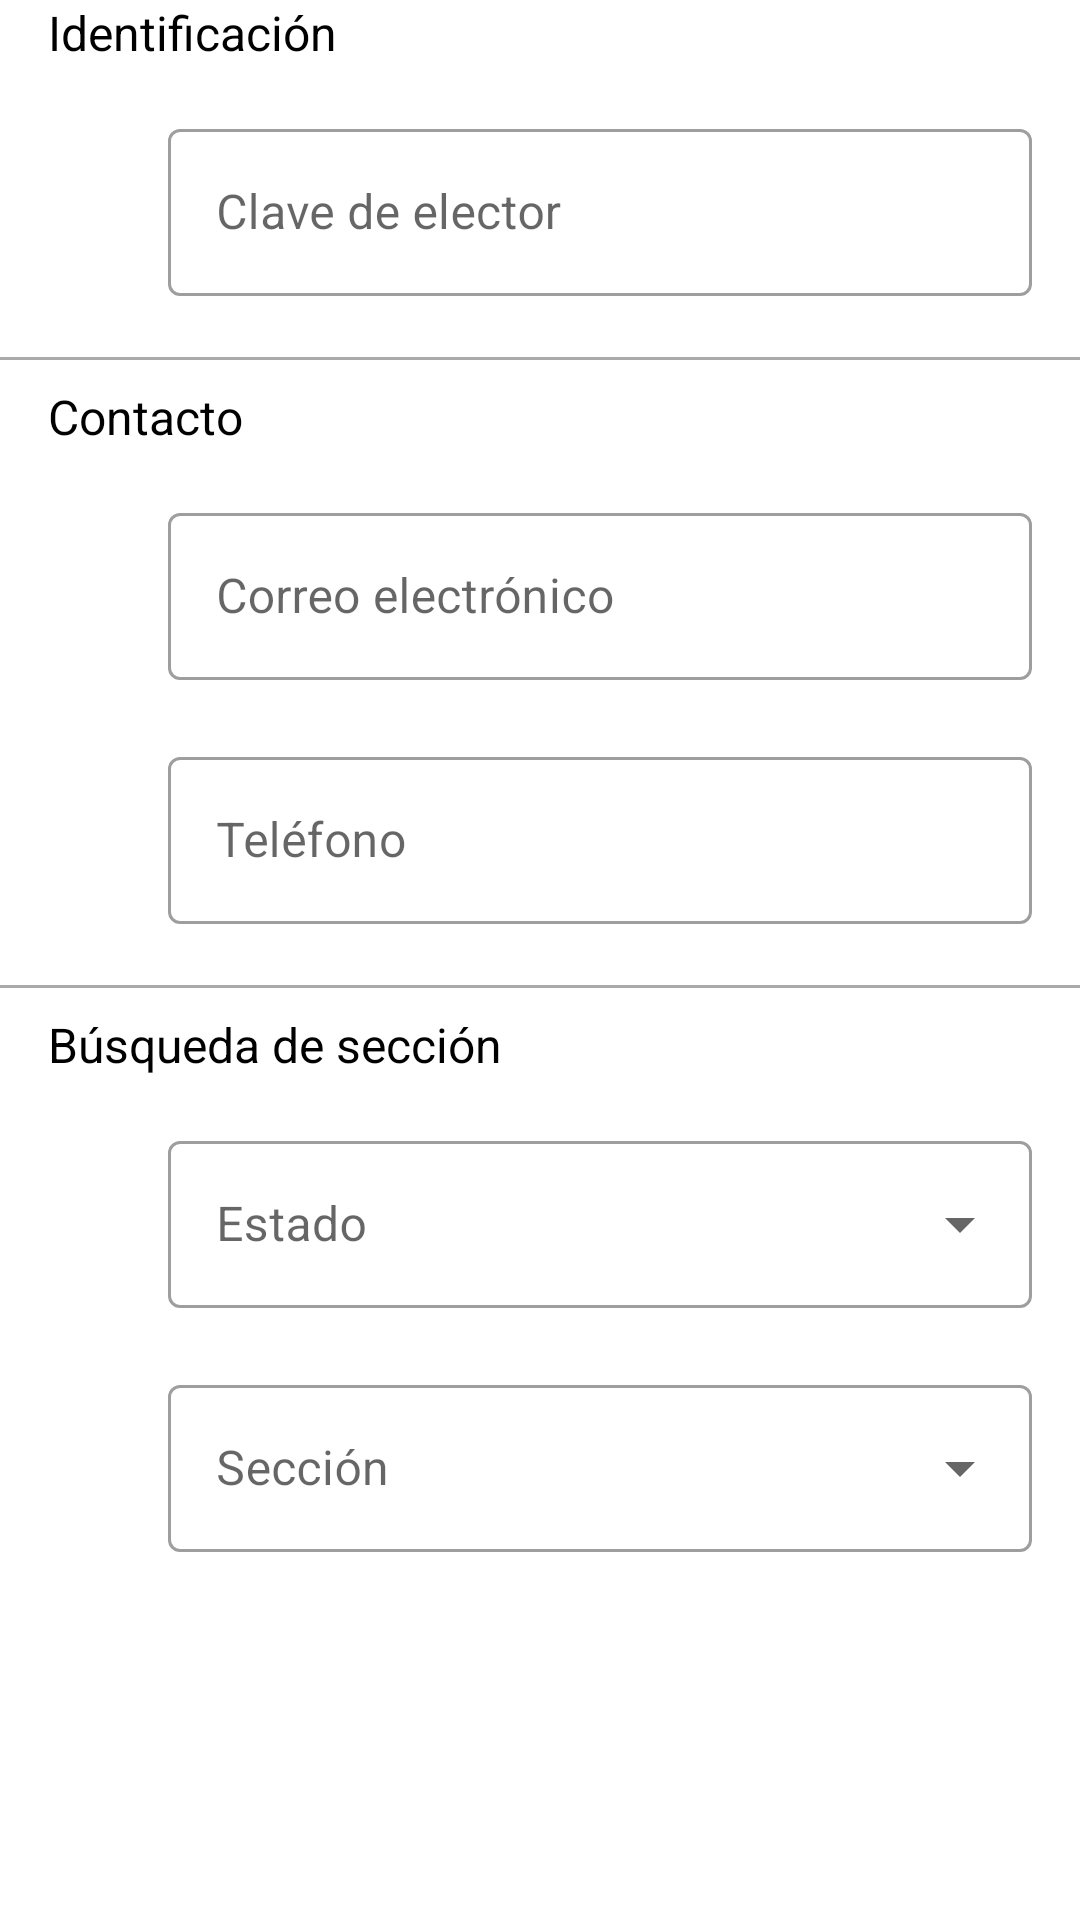

Produce the Android XML layout that renders to this screen, including the resource entries it uses.
<!-- AndroidManifest.xml: application theme Theme.FuturoApp -->
<!-- res/layout/fragment_contact_volunteer_bs.xml -->
<?xml version="1.0" encoding="utf-8"?>
<LinearLayout
    xmlns:android="http://schemas.android.com/apk/res/android"
    xmlns:app="http://schemas.android.com/apk/res-auto"
    xmlns:tools="http://schemas.android.com/tools"
    android:layout_width="match_parent"
    android:layout_height="wrap_content"
    android:orientation="vertical">

    <TextView
        android:layout_width="match_parent"
        android:layout_height="wrap_content"
        android:paddingStart="16dp"
        android:paddingEnd="16dp"
        android:paddingBottom="16dp"
        android:text="@string/fcvbs_id"
        android:textColor="@android:color/black"
        style="@style/TextAppearance.AppCompat.Widget.ActionBar.Subtitle"/>

    
    <RelativeLayout
        android:layout_width="match_parent"
        android:layout_height="wrap_content">

        <androidx.appcompat.widget.AppCompatImageView
            android:id="@+id/icon_electoral_key"
            android:layout_width="24dp"
            android:layout_height="24dp"
            android:layout_marginTop="22dp"
            android:layout_marginStart="16dp"
            android:src="@drawable/ic_outline_account_box_24"
            android:tint="@color/black"
            android:contentDescription="@string/icon"/>

        <com.google.android.material.textfield.TextInputLayout
            android:id="@+id/lyt_electoral_key"
            android:layout_width="match_parent"
            android:layout_height="wrap_content"
            android:layout_toEndOf="@+id/icon_electoral_key"
            style="@style/Widget.MaterialComponents.TextInputLayout.OutlinedBox"
            android:hint="@string/fcvbs_key"
            android:paddingStart="16dp"
            android:paddingEnd="16dp"
            app:errorEnabled="true">

            <com.google.android.material.textfield.TextInputEditText
                android:inputType="textCapCharacters"
                android:layout_width="match_parent"
                android:layout_height="wrap_content">
            </com.google.android.material.textfield.TextInputEditText>

        </com.google.android.material.textfield.TextInputLayout>

    </RelativeLayout>

    <View
        android:layout_width="match_parent"
        android:layout_height="1dp"
        android:background="@android:color/darker_gray"/>

    <TextView
        android:layout_width="match_parent"
        android:layout_height="wrap_content"
        android:paddingTop="8dp"
        android:paddingStart="16dp"
        android:paddingEnd="16dp"
        android:paddingBottom="16dp"
        android:text="@string/fcvbs_contact"
        android:textColor="@android:color/black"
        style="@style/TextAppearance.AppCompat.Widget.ActionBar.Subtitle"/>

    
    <RelativeLayout
        android:layout_width="match_parent"
        android:layout_height="wrap_content">

        <androidx.appcompat.widget.AppCompatImageView
            android:id="@+id/icon_email"
            android:layout_width="24dp"
            android:layout_height="24dp"
            android:layout_marginTop="22dp"
            android:layout_marginStart="16dp"
            android:src="@drawable/ic_outline_email_24"
            android:tint="@color/black"
            android:contentDescription="@string/icon"/>

        <com.google.android.material.textfield.TextInputLayout
            android:id="@+id/lyt_email"
            android:layout_width="match_parent"
            android:layout_height="wrap_content"
            android:layout_toEndOf="@+id/icon_email"
            style="@style/Widget.MaterialComponents.TextInputLayout.OutlinedBox"
            android:hint="@string/fcvbs_email"
            android:paddingStart="16dp"
            android:paddingEnd="16dp"
            app:errorEnabled="true">

            <com.google.android.material.textfield.TextInputEditText
                android:inputType="textEmailAddress"
                android:layout_width="match_parent"
                android:layout_height="wrap_content">
            </com.google.android.material.textfield.TextInputEditText>

        </com.google.android.material.textfield.TextInputLayout>

    </RelativeLayout>

    
    <RelativeLayout
        android:layout_width="match_parent"
        android:layout_height="wrap_content">

        <androidx.appcompat.widget.AppCompatImageView
            android:id="@+id/icon_phone"
            android:layout_width="24dp"
            android:layout_height="24dp"
            android:layout_marginTop="22dp"
            android:layout_marginStart="16dp"
            android:src="@drawable/ic_outline_phone_24"
            android:tint="@color/black"
            android:contentDescription="@string/icon"/>

        <com.google.android.material.textfield.TextInputLayout
            android:id="@+id/lyt_phone"
            android:layout_width="match_parent"
            android:layout_height="wrap_content"
            android:layout_toEndOf="@+id/icon_phone"
            style="@style/Widget.MaterialComponents.TextInputLayout.OutlinedBox"
            android:hint="@string/fcvbs_phone"
            android:paddingStart="16dp"
            android:paddingEnd="16dp"
            app:errorEnabled="true">

            <com.google.android.material.textfield.TextInputEditText
                android:inputType="number"
                android:layout_width="match_parent"
                android:layout_height="wrap_content">
            </com.google.android.material.textfield.TextInputEditText>

        </com.google.android.material.textfield.TextInputLayout>

    </RelativeLayout>

    <LinearLayout
        android:id="@+id/lyt_search_section"
        android:layout_width="match_parent"
        android:layout_height="wrap_content"
        android:orientation="vertical">

        <View
            android:layout_width="match_parent"
            android:layout_height="1dp"
            android:background="@android:color/darker_gray"/>

        <TextView
            android:layout_width="match_parent"
            android:layout_height="wrap_content"
            android:paddingTop="8dp"
            android:paddingStart="16dp"
            android:paddingEnd="16dp"
            android:paddingBottom="16dp"
            android:text="@string/fcvbs_searchSection"
            android:textColor="@android:color/black"
            style="@style/TextAppearance.AppCompat.Widget.ActionBar.Subtitle"/>

        
        <com.google.android.material.textfield.TextInputLayout
            android:id="@+id/lyt_states"
            android:layout_width="match_parent"
            android:layout_height="wrap_content"
            style="@style/Widget.MaterialComponents.TextInputLayout.OutlinedBox.ExposedDropdownMenu"
            android:hint="@string/fcvbs_state"
            android:paddingStart="56dp"
            android:paddingEnd="16dp"
            app:errorEnabled="true">

            <AutoCompleteTextView
                android:inputType="none"
                android:layout_width="match_parent"
                android:layout_height="wrap_content" />

        </com.google.android.material.textfield.TextInputLayout>

        <com.google.android.material.textfield.TextInputLayout
            android:id="@+id/lyt_sections"
            android:visibility="visible"
            android:layout_width="match_parent"
            android:layout_height="wrap_content"
            style="@style/Widget.MaterialComponents.TextInputLayout.OutlinedBox.ExposedDropdownMenu"
            android:hint="@string/fcvbs_section"
            android:paddingStart="56dp"
            android:paddingEnd="16dp"
            app:errorEnabled="true">

            <AutoCompleteTextView
                android:dropDownAnchor="@id/lyt_sections"
                android:inputType="none"
                android:layout_width="match_parent"
                android:layout_height="wrap_content" />

        </com.google.android.material.textfield.TextInputLayout>

    </LinearLayout>

</LinearLayout>
<!-- resources referenced by this layout -->
<resources>
  <color name="black">#FF000000</color>
  <string name="fcvbs_contact">Contacto</string>
  <string name="fcvbs_email">Correo electrónico</string>
  <string name="fcvbs_id">Identificación</string>
  <string name="fcvbs_key">Clave de elector</string>
  <string name="fcvbs_phone">Teléfono</string>
  <string name="fcvbs_searchSection">Búsqueda de sección</string>
  <string name="fcvbs_section">Sección</string>
  <string name="fcvbs_state">Estado</string>
  <string name="icon">icon</string>
  <style name="Theme.FuturoApp" parent="Theme.MaterialComponents.Light.NoActionBar">
          
          <item name="colorPrimary">@color/dark_orange_liane</item>
          <item name="colorPrimaryVariant">@color/purple_700</item>
          <item name="colorOnPrimary">@color/white</item>
          
          <item name="colorSecondary">@color/teal_200</item>
          <item name="colorSecondaryVariant">@color/teal_700</item>
          <item name="colorOnSecondary">@color/black</item>
      </style>
  <color name="dark_orange_liane">#ed5a25</color>
  <color name="purple_700">#FF3700B3</color>
  <color name="white">#FFFFFFFF</color>
  <color name="teal_200">#FF03DAC5</color>
  <color name="teal_700">#FF018786</color>
</resources>
